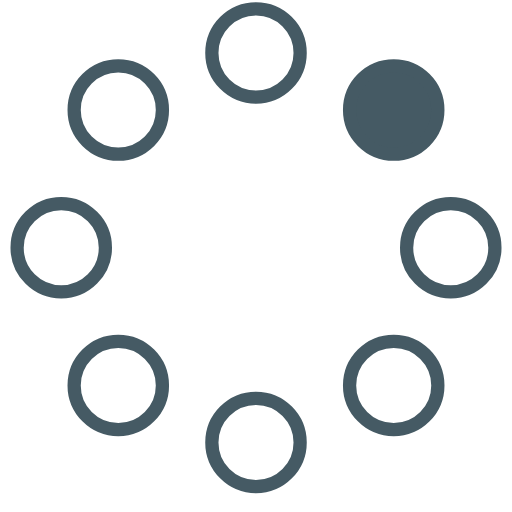
t = 0.00 s
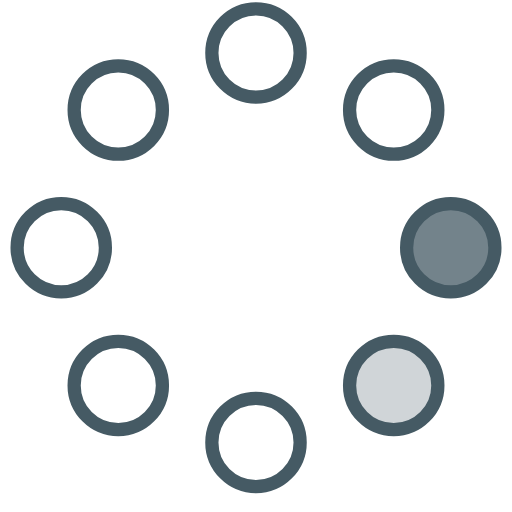
t = 0.23 s
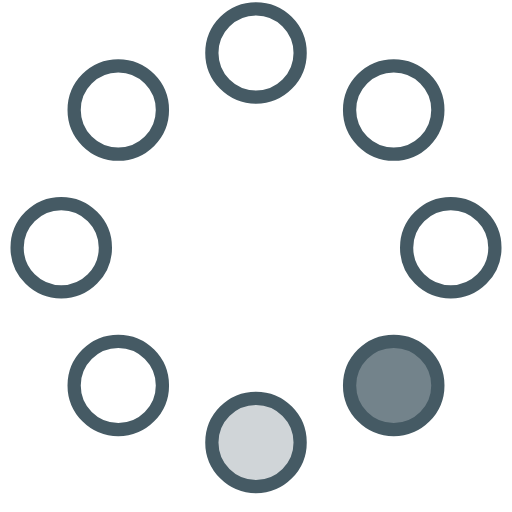
t = 0.42 s
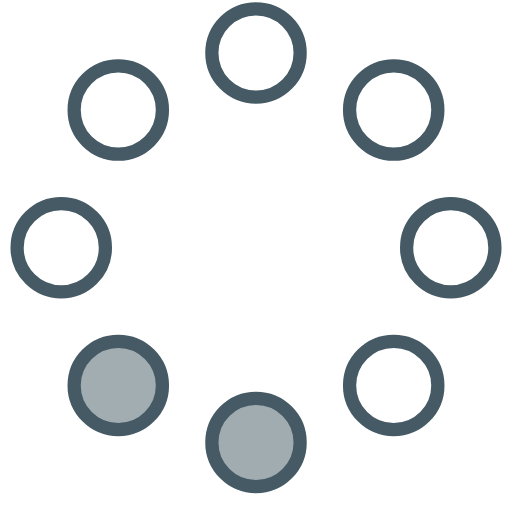
t = 0.65 s
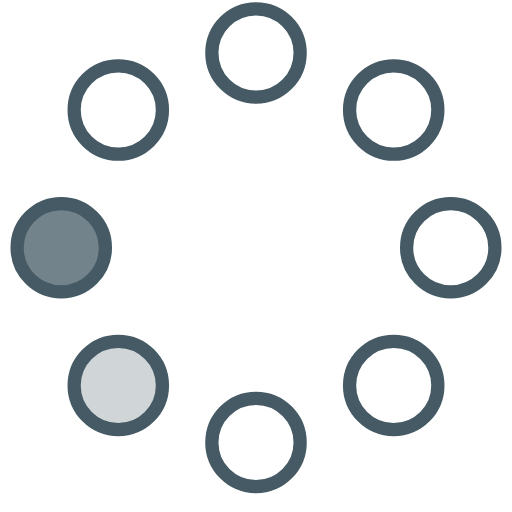
t = 0.88 s
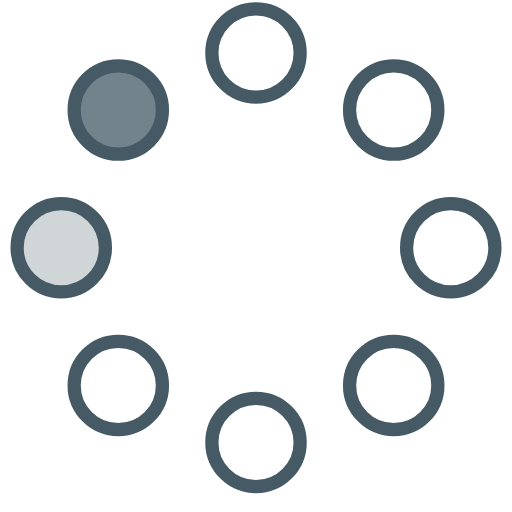
t = 1.07 s

The animated SVG that drew these frames (rendered in a browser with its animation timeline set to each time). Animation: 8 SMIL elements (animate=8); one cycle of 1.30 s, repeats indefinitely.

<!-- By Sam Herbert (@sherb), for everyone. More @ http://goo.gl/7AJzbL -->
<svg width="35" height="35" viewBox="0 0 58 58" xmlns="http://www.w3.org/2000/svg">
    <g fill="none" fill-rule="evenodd">
        <g transform="translate(2 1)" stroke="#455A64" stroke-width="1.5">
            <circle cx="42.601" cy="11.462" r="5" fill-opacity="1" fill="#455A64">
                <animate attributeName="fill-opacity"
                     begin="0s" dur="1.3s"
                     values="1;0;0;0;0;0;0;0" calcMode="linear"
                     repeatCount="indefinite" />
            </circle>
            <circle cx="49.063" cy="27.063" r="5" fill-opacity="0" fill="#455A64">
                <animate attributeName="fill-opacity"
                     begin="0s" dur="1.3s"
                     values="0;1;0;0;0;0;0;0" calcMode="linear"
                     repeatCount="indefinite" />
            </circle>
            <circle cx="42.601" cy="42.663" r="5" fill-opacity="0" fill="#455A64">
                <animate attributeName="fill-opacity"
                     begin="0s" dur="1.3s"
                     values="0;0;1;0;0;0;0;0" calcMode="linear"
                     repeatCount="indefinite" />
            </circle>
            <circle cx="27" cy="49.125" r="5" fill-opacity="0" fill="#455A64">
                <animate attributeName="fill-opacity"
                     begin="0s" dur="1.3s"
                     values="0;0;0;1;0;0;0;0" calcMode="linear"
                     repeatCount="indefinite" />
            </circle>
            <circle cx="11.399" cy="42.663" r="5" fill-opacity="0" fill="#455A64">
                <animate attributeName="fill-opacity"
                     begin="0s" dur="1.3s"
                     values="0;0;0;0;1;0;0;0" calcMode="linear"
                     repeatCount="indefinite" />
            </circle>
            <circle cx="4.938" cy="27.063" r="5" fill-opacity="0" fill="#455A64">
                <animate attributeName="fill-opacity"
                     begin="0s" dur="1.3s"
                     values="0;0;0;0;0;1;0;0" calcMode="linear"
                     repeatCount="indefinite" />
            </circle>
            <circle cx="11.399" cy="11.462" r="5" fill-opacity="0" fill="#455A64">
                <animate attributeName="fill-opacity"
                     begin="0s" dur="1.3s"
                     values="0;0;0;0;0;0;1;0" calcMode="linear"
                     repeatCount="indefinite" />
            </circle>
            <circle cx="27" cy="5" r="5" fill-opacity="0" fill="#fff">
                <animate attributeName="fill-opacity"
                     begin="0s" dur="1.3s"
                     values="0;0;0;0;0;0;0;1" calcMode="linear"
                     repeatCount="indefinite" />
            </circle>
        </g>
    </g>
</svg>
